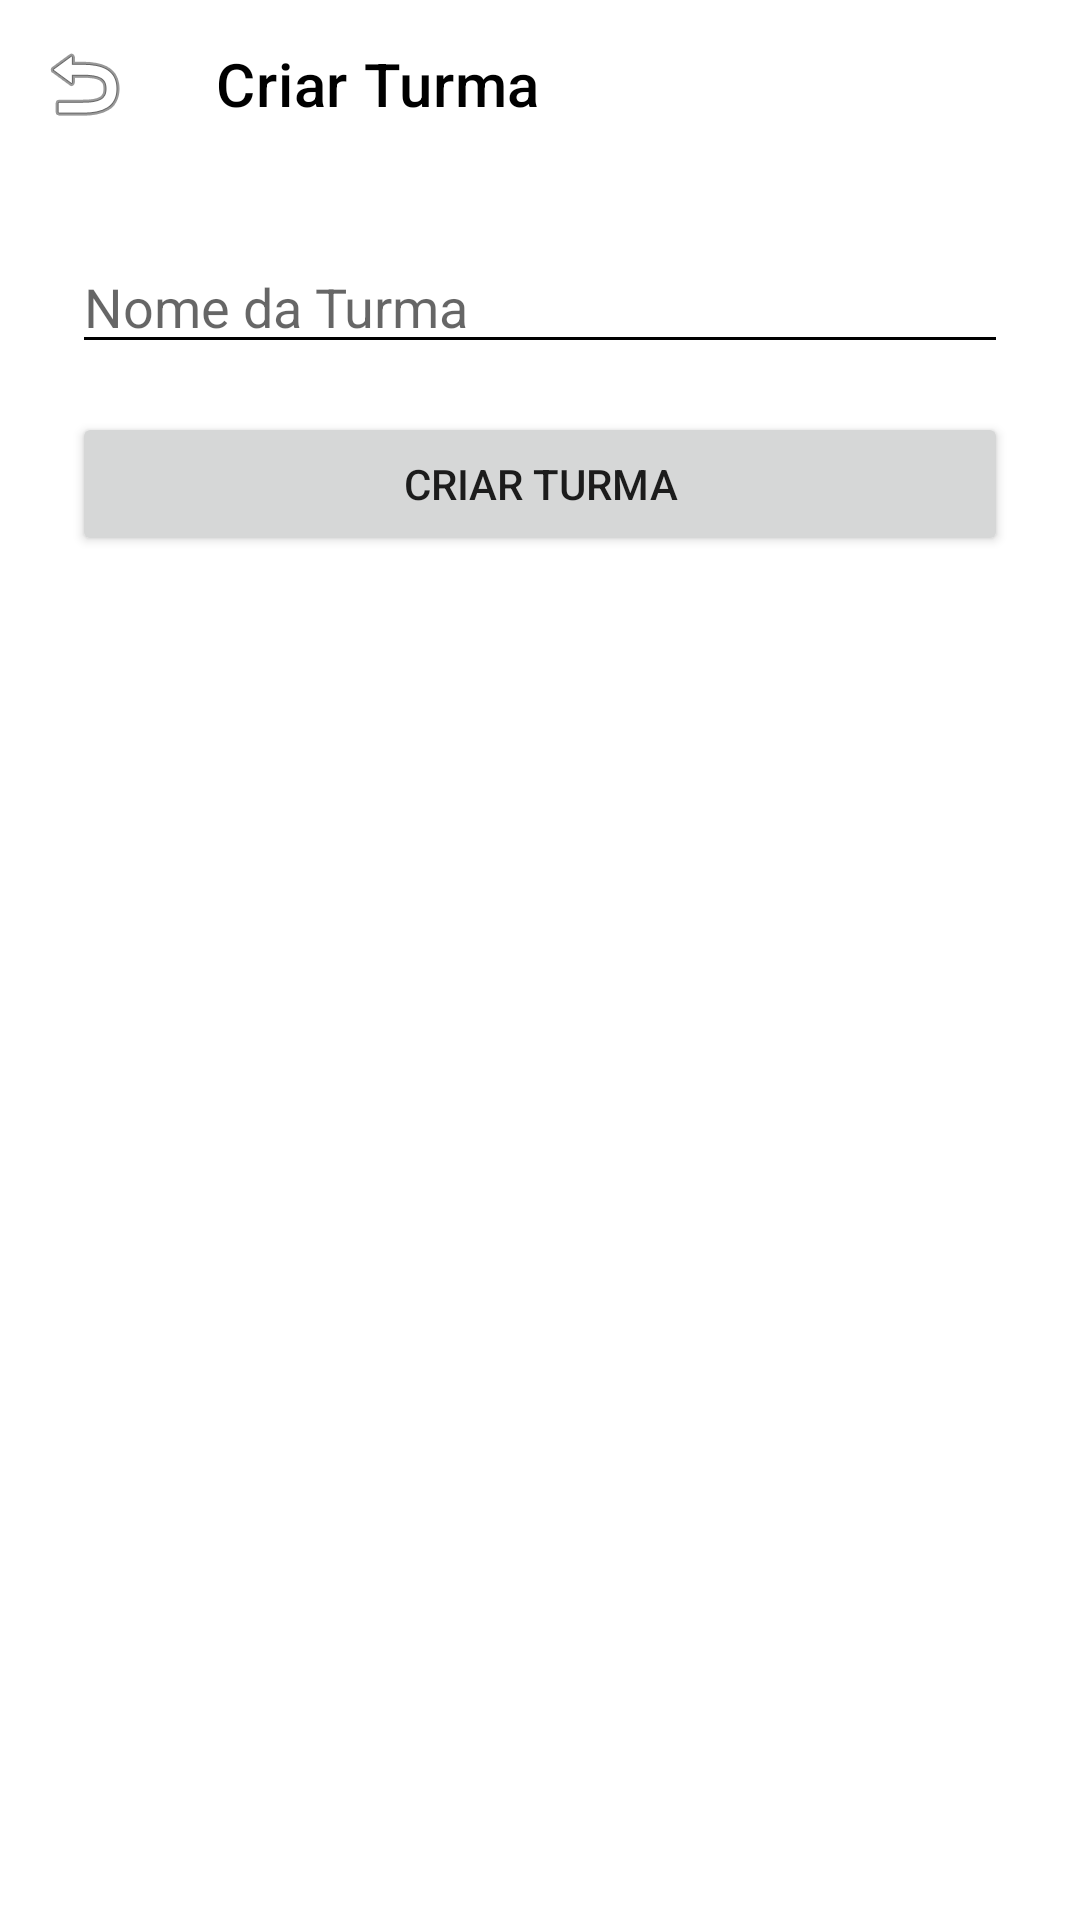

Android layout source for this screen:
<!-- AndroidManifest.xml: application theme Theme.ProjetoOffWeb -->
<!-- res/layout/activity_criar_turma.xml -->
<?xml version="1.0" encoding="utf-8"?>
<RelativeLayout xmlns:android="http://schemas.android.com/apk/res/android"
    xmlns:app="http://schemas.android.com/apk/res-auto"
    android:layout_width="match_parent"
    android:layout_height="match_parent"
    android:background="@android:color/white"
    android:id="@+id/main">

    <com.google.android.material.appbar.AppBarLayout
        android:id="@+id/appBar"
        android:layout_width="match_parent"
        android:layout_height="wrap_content"
        android:theme="@style/Theme.ProjetoOffWeb">

        <androidx.appcompat.widget.Toolbar
            android:id="@+id/toolbar"
            android:layout_width="match_parent"
            android:layout_height="?attr/actionBarSize"
            android:background="@color/white"
            app:navigationIcon="@android:drawable/ic_menu_revert"
            app:title="Criar Turma"
            app:titleTextColor="@android:color/black"/>
    </com.google.android.material.appbar.AppBarLayout>

    <LinearLayout
        android:orientation="vertical"
        android:layout_below="@id/appBar"
        android:layout_width="match_parent"
        android:layout_height="wrap_content"
        android:padding="24dp">

        <EditText
            android:id="@+id/nomeTurma"
            android:layout_width="match_parent"
            android:layout_height="wrap_content"
            android:hint="Nome da Turma"/>

        <Button
            android:id="@+id/btnCriarTurma"
            android:layout_width="match_parent"
            android:layout_height="wrap_content"
            android:text="Criar Turma"
            android:layout_marginTop="16dp"/>
    </LinearLayout>
</RelativeLayout>
<!-- resources referenced by this layout -->
<resources>
  <color name="white">#FFFFFFFF</color>
  <style name="Theme.ProjetoOffWeb" parent="Theme.MaterialComponents.DayNight.NoActionBar">
          
          <item name="android:windowBackground">@color/white</item>
  
  
          
          
          <item name="colorPrimaryVariant">@color/colorPrimaryVariant</item>
          <item name="android:colorPrimary">@color/colorPrimary</item>
          <item name="android:colorPrimaryDark">@color/colorPrimaryVariant</item>
          <item name="colorControlNormal">@color/black</item>
  
  
          
          <item name="colorSecondary">@color/colorSecondary</item>
          <item name="colorSecondaryVariant">@color/colorSecondaryVariant</item>
  
          
          <item name="colorError">@color/colorError</item>
  
          
          <item name="colorOnPrimary">@color/colorOnPrimary</item>
          <item name="colorOnSecondary">@color/colorOnSecondary</item>
          <item name="colorOnBackground">@color/colorOnBackground</item>
          <item name="colorOnSurface">@color/colorOnSurface</item>
  
          
          <item name="colorSurface">@color/colorSurface</item>
  
          
  
  
  
      </style>
  <color name="colorPrimaryVariant">#1A252F</color>
  <color name="colorPrimary">#2C3E50</color>
  <color name="black">#FF000000</color>
  <color name="colorSecondary">#F39C12</color>
  <color name="colorSecondaryVariant">#D68910</color>
  <color name="colorError">#E74C3C</color>
  <color name="colorOnPrimary">#FFFFFF</color>
  <color name="colorOnSecondary">#FFFFFF</color>
  <color name="colorOnBackground">#2C3E50</color>
  <color name="colorOnSurface">#2C3E50</color>
  <color name="colorSurface">#FFFFFF</color>
</resources>
